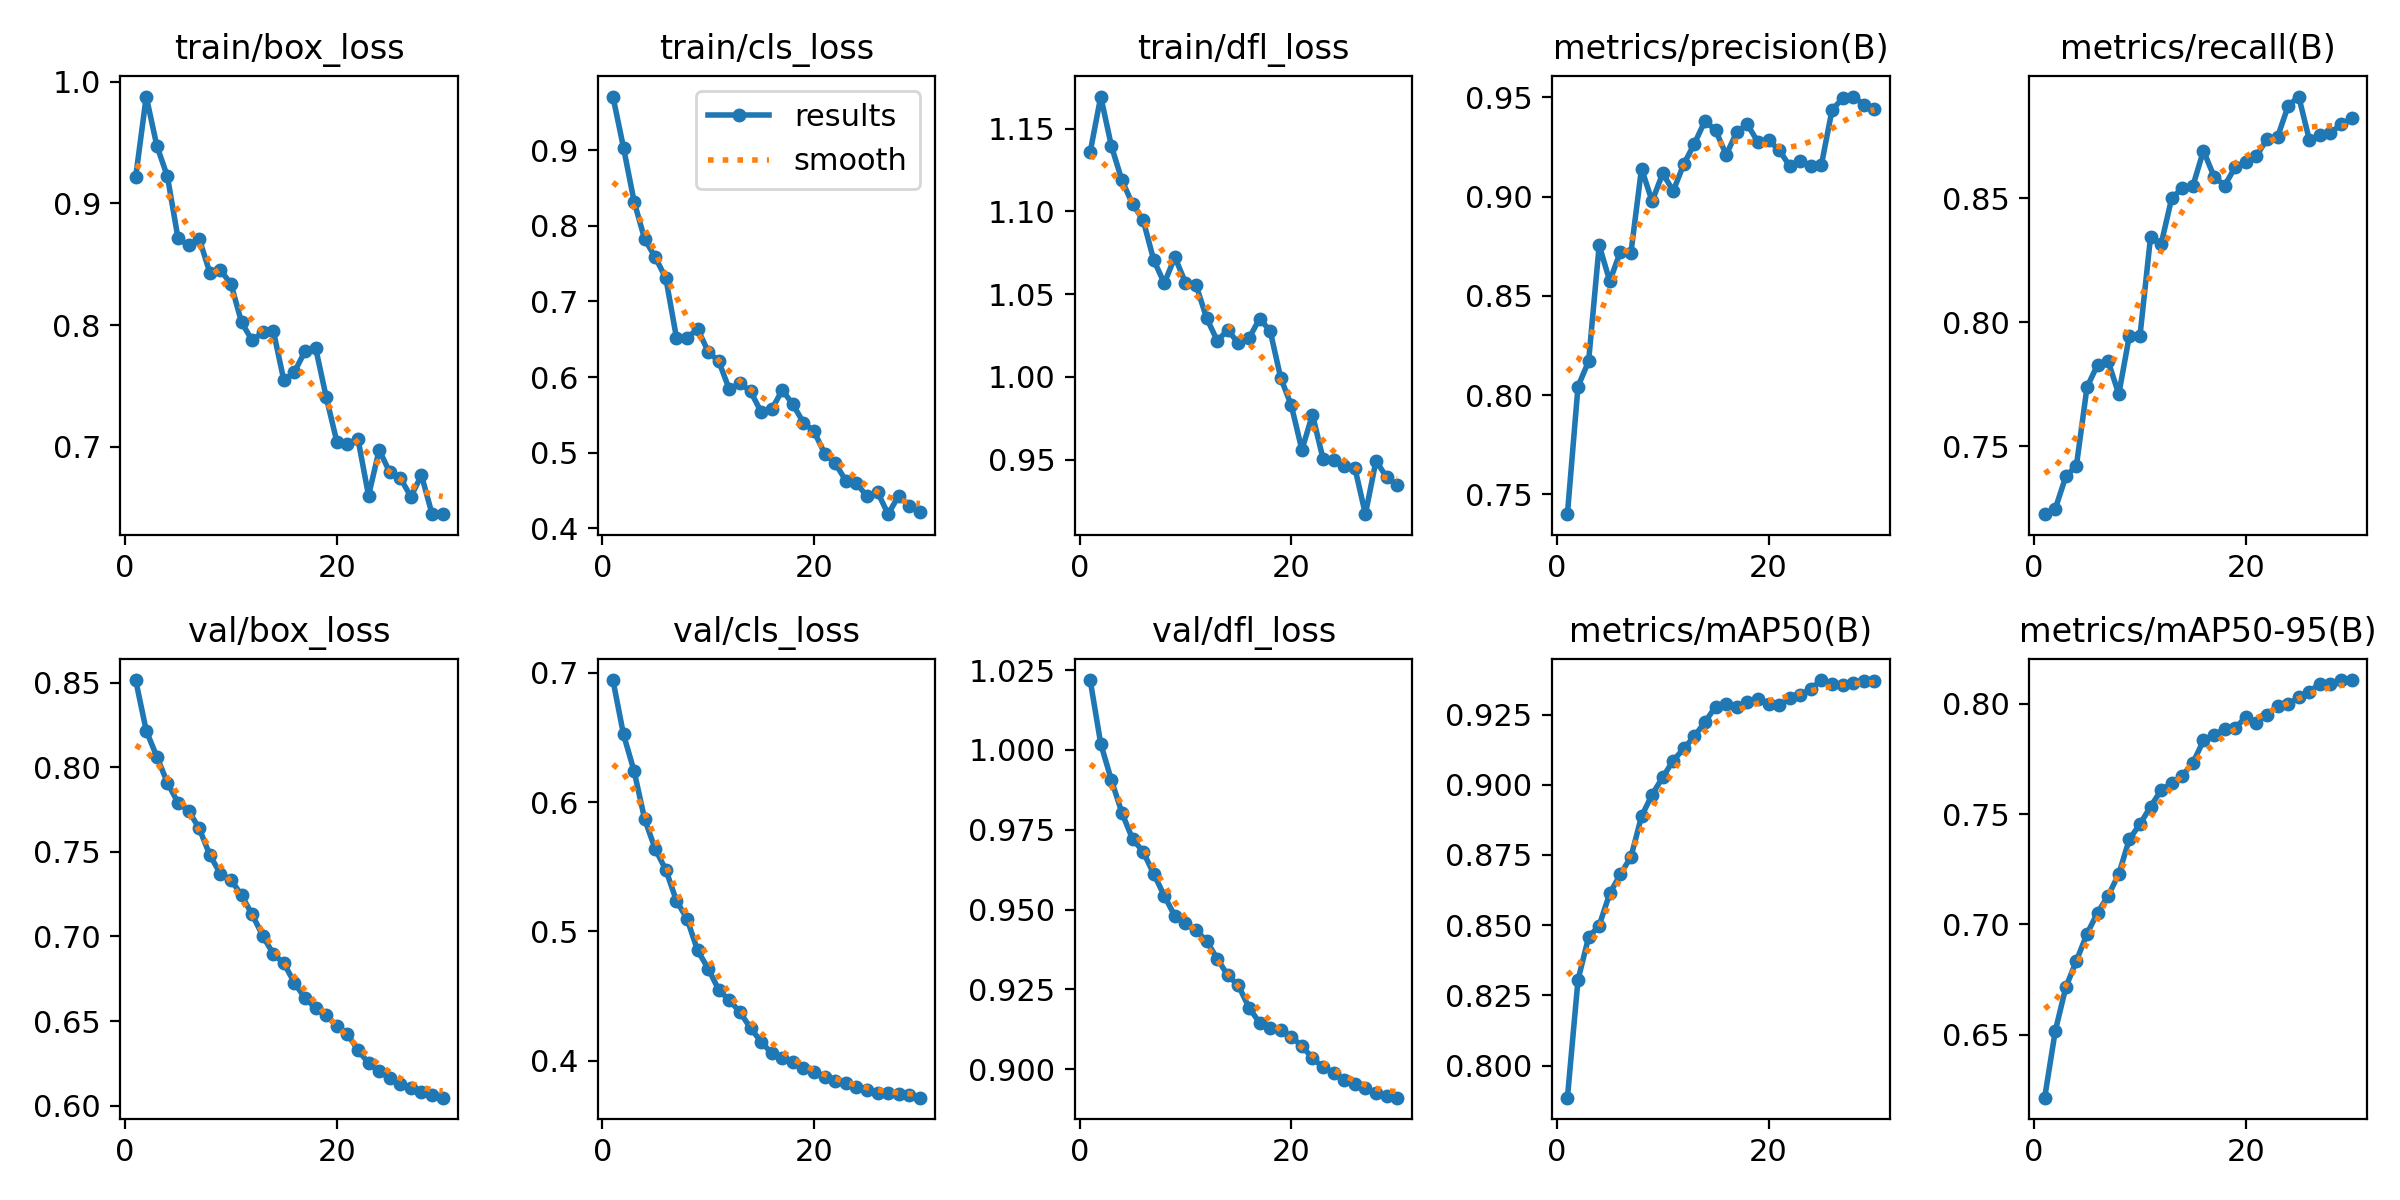

The file beside this chart, header and first rows:
epoch, time, train/box_loss, train/cls_loss, train/dfl_loss, metrics/precision(B), metrics/recall(B), metrics/mAP50(B), metrics/mAP50-95(B), val/box_loss, val/cls_loss, val/dfl_loss, lr/pg0, lr/pg1, lr/pg2
1, 144.2, 0.9216, 0.971, 1.136, 0.7401, 0.7227, 0.7885, 0.6213, 0.8515, 0.6944, 1.022, 8.33e-06, 8.33e-06, 8.33e-06
2, 285.2, 0.9877, 0.9034, 1.169, 0.8044, 0.7248, 0.8305, 0.6516, 0.8215, 0.6523, 1.002, 1.72609e-05, 1.72609e-05, 1.72609e-05
3, 427.7, 0.9472, 0.8321, 1.14, 0.817, 0.7379, 0.8457, 0.6714, 0.8062, 0.624, 0.9906, 2.55636e-05, 2.55636e-05, 2.55636e-05
4, 569.3, 0.9221, 0.7824, 1.119, 0.8755, 0.7422, 0.8498, 0.6835, 0.7908, 0.5868, 0.9803, 3.32379e-05, 3.32379e-05, 3.32379e-05
5, 709.5, 0.8713, 0.7585, 1.104, 0.8574, 0.7739, 0.8613, 0.6957, 0.779, 0.5636, 0.9721, 4.02839e-05, 4.02839e-05, 4.02839e-05
6, 849.1, 0.8654, 0.7308, 1.095, 0.8722, 0.7829, 0.8681, 0.7053, 0.7742, 0.5477, 0.9681, 4.67016e-05, 4.67016e-05, 4.67016e-05
7, 988.3, 0.8711, 0.6523, 1.071, 0.8717, 0.7843, 0.8743, 0.7129, 0.7639, 0.5237, 0.9612, 5.24909e-05, 5.24909e-05, 5.24909e-05
8, 1126, 0.8432, 0.6516, 1.057, 0.9141, 0.7711, 0.8887, 0.7228, 0.7482, 0.5098, 0.9543, 5.76519e-05, 5.76519e-05, 5.76519e-05
9, 1266, 0.845, 0.6636, 1.072, 0.8976, 0.7946, 0.8965, 0.7386, 0.737, 0.4853, 0.948, 6.21846e-05, 6.21846e-05, 6.21846e-05
10, 1406, 0.834, 0.6337, 1.057, 0.9116, 0.7945, 0.9026, 0.7454, 0.7335, 0.4714, 0.9458, 6.6089e-05, 6.6089e-05, 6.6089e-05
11, 1546, 0.8023, 0.6207, 1.056, 0.9028, 0.8344, 0.9086, 0.7533, 0.7243, 0.4548, 0.9435, 6.93651e-05, 6.93651e-05, 6.93651e-05
12, 1684, 0.7874, 0.5837, 1.036, 0.9164, 0.8315, 0.9129, 0.7608, 0.713, 0.4468, 0.9402, 7.20129e-05, 7.20129e-05, 7.20129e-05
13, 1823, 0.7939, 0.5921, 1.022, 0.9266, 0.8501, 0.9173, 0.764, 0.7004, 0.4377, 0.9346, 7.1876e-05, 7.1876e-05, 7.1876e-05
14, 1963, 0.7954, 0.5812, 1.028, 0.9382, 0.8541, 0.9223, 0.7673, 0.6897, 0.4253, 0.9294, 6.7949e-05, 6.7949e-05, 6.7949e-05
15, 2102, 0.7544, 0.554, 1.021, 0.9333, 0.855, 0.9278, 0.7731, 0.6842, 0.4149, 0.9262, 6.4022e-05, 6.4022e-05, 6.4022e-05
16, 2241, 0.7615, 0.5572, 1.023, 0.9211, 0.8692, 0.9286, 0.7833, 0.6726, 0.4058, 0.9193, 6.0095e-05, 6.0095e-05, 6.0095e-05
17, 2380, 0.7785, 0.583, 1.035, 0.9325, 0.8588, 0.9278, 0.7858, 0.6634, 0.4022, 0.9145, 5.6168e-05, 5.6168e-05, 5.6168e-05
18, 2517, 0.7811, 0.5638, 1.028, 0.9363, 0.8552, 0.9295, 0.7885, 0.6578, 0.3988, 0.9128, 5.2241e-05, 5.2241e-05, 5.2241e-05
19, 2655, 0.7408, 0.5398, 0.9994, 0.9274, 0.8626, 0.9306, 0.7889, 0.6533, 0.3946, 0.9123, 4.8314e-05, 4.8314e-05, 4.8314e-05
20, 2793, 0.7043, 0.5282, 0.9829, 0.9282, 0.8647, 0.9288, 0.794, 0.6471, 0.3917, 0.9101, 4.4387e-05, 4.4387e-05, 4.4387e-05
21, 2931, 0.7023, 0.499, 0.9561, 0.9235, 0.8672, 0.9285, 0.7913, 0.6425, 0.3879, 0.9073, 4.046e-05, 4.046e-05, 4.046e-05
22, 3068, 0.7064, 0.486, 0.9773, 0.9153, 0.8738, 0.9309, 0.795, 0.6328, 0.3844, 0.9034, 3.6533e-05, 3.6533e-05, 3.6533e-05
23, 3206, 0.6598, 0.4631, 0.9505, 0.9182, 0.8748, 0.9319, 0.7989, 0.6253, 0.3828, 0.9006, 3.2606e-05, 3.2606e-05, 3.2606e-05
24, 3344, 0.6974, 0.4598, 0.9501, 0.9153, 0.8873, 0.9342, 0.7997, 0.6203, 0.3795, 0.8988, 2.8679e-05, 2.8679e-05, 2.8679e-05
25, 3482, 0.6791, 0.4422, 0.9462, 0.9161, 0.8911, 0.9373, 0.803, 0.6162, 0.3776, 0.8965, 2.4752e-05, 2.4752e-05, 2.4752e-05
26, 4265, 0.6743, 0.4479, 0.9453, 0.9437, 0.8737, 0.9357, 0.8054, 0.6128, 0.3751, 0.8952, 2.0825e-05, 2.0825e-05, 2.0825e-05
27, 4407, 0.659, 0.4187, 0.9172, 0.9494, 0.8755, 0.9355, 0.8091, 0.6105, 0.3753, 0.894, 1.6898e-05, 1.6898e-05, 1.6898e-05
28, 4546, 0.6766, 0.4433, 0.9494, 0.9504, 0.8764, 0.9362, 0.8092, 0.6082, 0.3748, 0.8926, 1.2971e-05, 1.2971e-05, 1.2971e-05
29, 4680, 0.6446, 0.4294, 0.9396, 0.9463, 0.8799, 0.9371, 0.8106, 0.6061, 0.3736, 0.8915, 9.044e-06, 9.044e-06, 9.044e-06
30, 4822, 0.6448, 0.4222, 0.9346, 0.9439, 0.8822, 0.937, 0.8107, 0.6048, 0.3715, 0.8911, 5.117e-06, 5.117e-06, 5.117e-06
